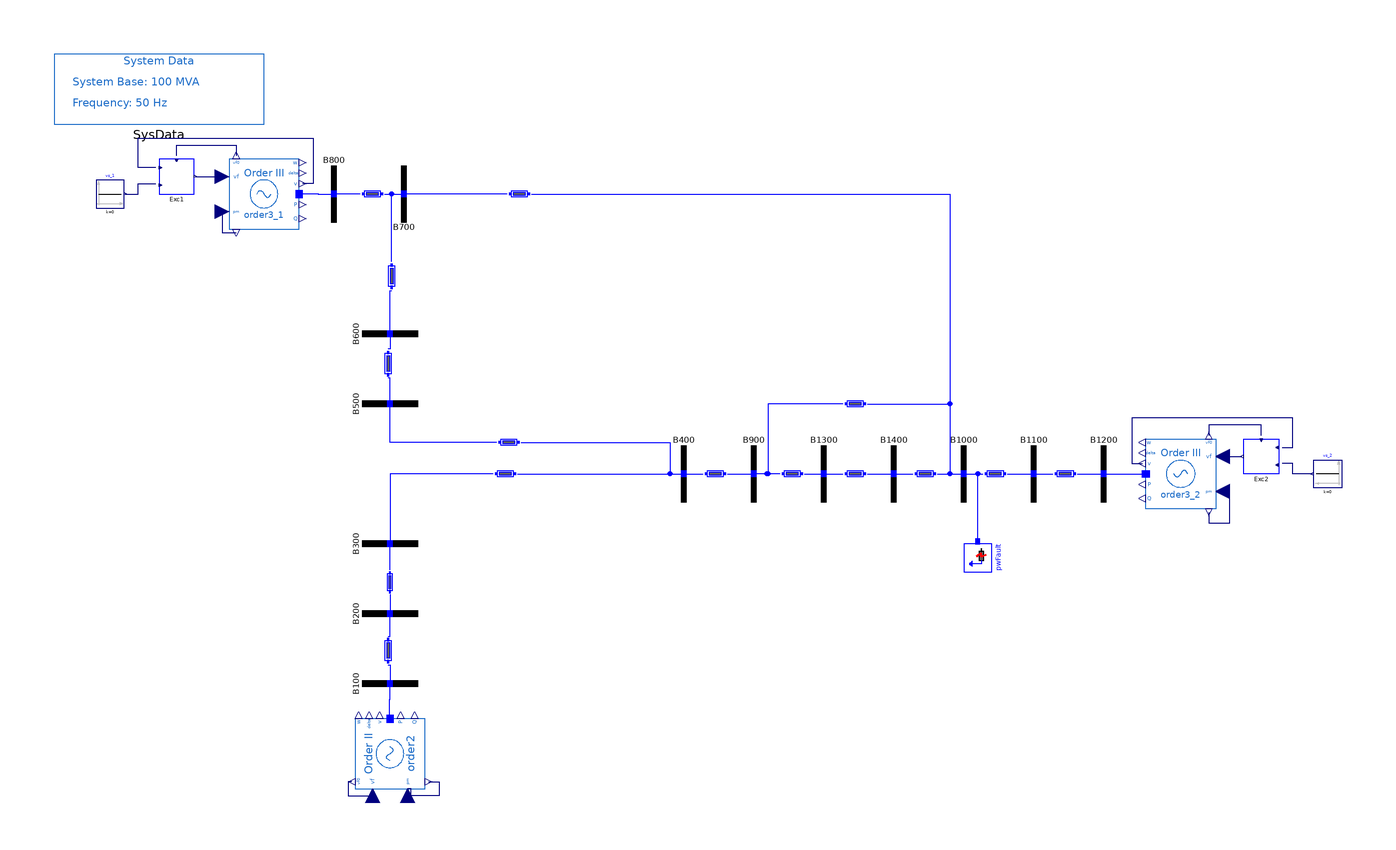

The Modelica model whose source follows is shown above as a component diagram (icons at their Placement, wires along their Line points).

model ThirdOrder_AVRIII "ABC system with 3rd-order machines and AVR Type III"
  extends PSAT_Systems.ThreeArea.BaseClasses.BaseOrder3;
  OpenIPSL.Electrical.Controls.PSAT.AVR.AVRtypeIII Exc1(
    T2=10,
    T1=1,
    Te=0.01,
    K0=25) annotation (Placement(transformation(extent={{-150,80},{-140,90}})));
  OpenIPSL.Electrical.Controls.PSAT.AVR.AVRtypeIII Exc2(
    T2=10,
    T1=1,
    Te=0.01,
    K0=25) annotation (Placement(transformation(extent={{170,0},{160,10}})));
  Modelica.Blocks.Sources.Constant vs_1(k=0) annotation (Placement(transformation(
        extent={{-4,-4},{4,4}},
        rotation=0,
        origin={-164,80})));
  Modelica.Blocks.Sources.Constant vs_2(k=0) annotation (Placement(transformation(
        extent={{4,-4},{-4,4}},
        rotation=0,
        origin={184,0})));
equation
  connect(Exc1.v, order3_1.v) annotation (Line(points={{-151,87.5},{-156,87.5},{-156,96},{-106,96},{-106,83},{-109,83}}, color={0,0,127}));
  connect(Exc2.v, order3_2.v) annotation (Line(points={{171,7.5},{174,7.5},{174,16},{128,16},{128,3},{131,3}}, color={0,0,127}));
  connect(vs_1.y, Exc1.vs) annotation (Line(points={{-159.6,80},{-156,80},{-156,83},{-151,83}}, color={0,0,127}));
  connect(vs_2.y, Exc2.vs) annotation (Line(points={{179.6,0},{174,0},{174,3},{171,3}}, color={0,0,127}));
  connect(Exc1.vf0, order3_1.vf0) annotation (Line(points={{-145,91},{-145,94},{-128,94},{-128,91}}, color={0,0,127}));
  connect(Exc2.vf0, order3_2.vf0) annotation (Line(points={{165,11},{165,14},{150,14},{150,11}}, color={0,0,127}));
  connect(Exc1.vf, order3_1.vf) annotation (Line(points={{-139.5,85},{-134.75,85},{-134.75,85},{-130,85}}, color={0,0,127}));
  connect(order3_2.vf, Exc2.vf) annotation (Line(points={{152,5},{156,5},{156,5},{159.5,5}}, color={0,0,127}));
  annotation (
    Diagram(coordinateSystem(extent={{-180,-120},{200,120}}, preserveAspectRatio=false)),
    Icon(coordinateSystem(extent={{-180,-120},{200,120}})),
    Documentation(revisions="<html>
<!--DISCLAIMER-->
<p>OpenIPSL:</p>
<p>Copyright 2016 SmarTS Lab (Sweden)</p>
<ul>
<li>SmarTS Lab, research group at KTH: <a href=\"https://www.kth.se/en\">https://www.kth.se/en</a></li>
</ul>
<p>The authors can be contacted by email: <a href=\"mailto:luigiv@kth.se\">luigiv@kth.se</a></p>

<p>This Source Code Form is subject to the terms of the Mozilla Public License, v. 2.0. </p>
<p>If a copy of the MPL was not distributed with this file, You can obtain one at <a href=\"http://mozilla.org/MPL/2.0/\"> http://mozilla.org/MPL/2.0</a>.</p>

<p></p>
<p>iPSL:</p>
<p>Copyright 2015-2016 RTE (France), SmarTS Lab (Sweden), AIA (Spain) and DTU (Denmark)</p>
<ul>
<li>RTE: <a href=\"http://www.rte-france.com\">http://www.rte-france.com</a></li>
<li>SmarTS Lab, research group at KTH: <a href=\"https://www.kth.se/en\">https://www.kth.se/en</a></li>
<li>AIA: <a href=\"http://www.aia.es/en/energy\"> http://www.aia.es/en/energy</a></li>
<li>DTU: <a href=\"http://www.dtu.dk/english\"> http://www.dtu.dk/english</a></li>
</ul>
<p>The authors can be contacted by email: <a href=\"mailto:info@itesla-ipsl.org\">info@itesla-ipsl.org</a></p>

<p>This Source Code Form is subject to the terms of the Mozilla Public License, v. 2.0. </p>
<p>If a copy of the MPL was not distributed with this file, You can obtain one at <a href=\"http://mozilla.org/MPL/2.0/\"> http://mozilla.org/MPL/2.0</a>.</p>
</html>
", info="<html>
<table cellspacing=\"1\" cellpadding=\"1\" border=\"1\">
<tr>
<td><p>Reference</p></td>
<td><p></p></td>
</tr>
<tr>
<td><p>Last update</p></td>
<td>Tin Rabuzin, May 2016</td>
</tr>
<tr>
<td><p>Author</p></td>
<td><p>Yuwa Chompoobutrgool, SmarTS Lab, KTH Royal Institute of Technology</p></td>
</tr>
<tr>
<td><p>Contact</p></td>
<td><p><a href=\"mailto:luigiv@kth.se\">luigiv@kth.se</a></p></td>
</tr>
</table>
</html>"));
end ThirdOrder_AVRIII;